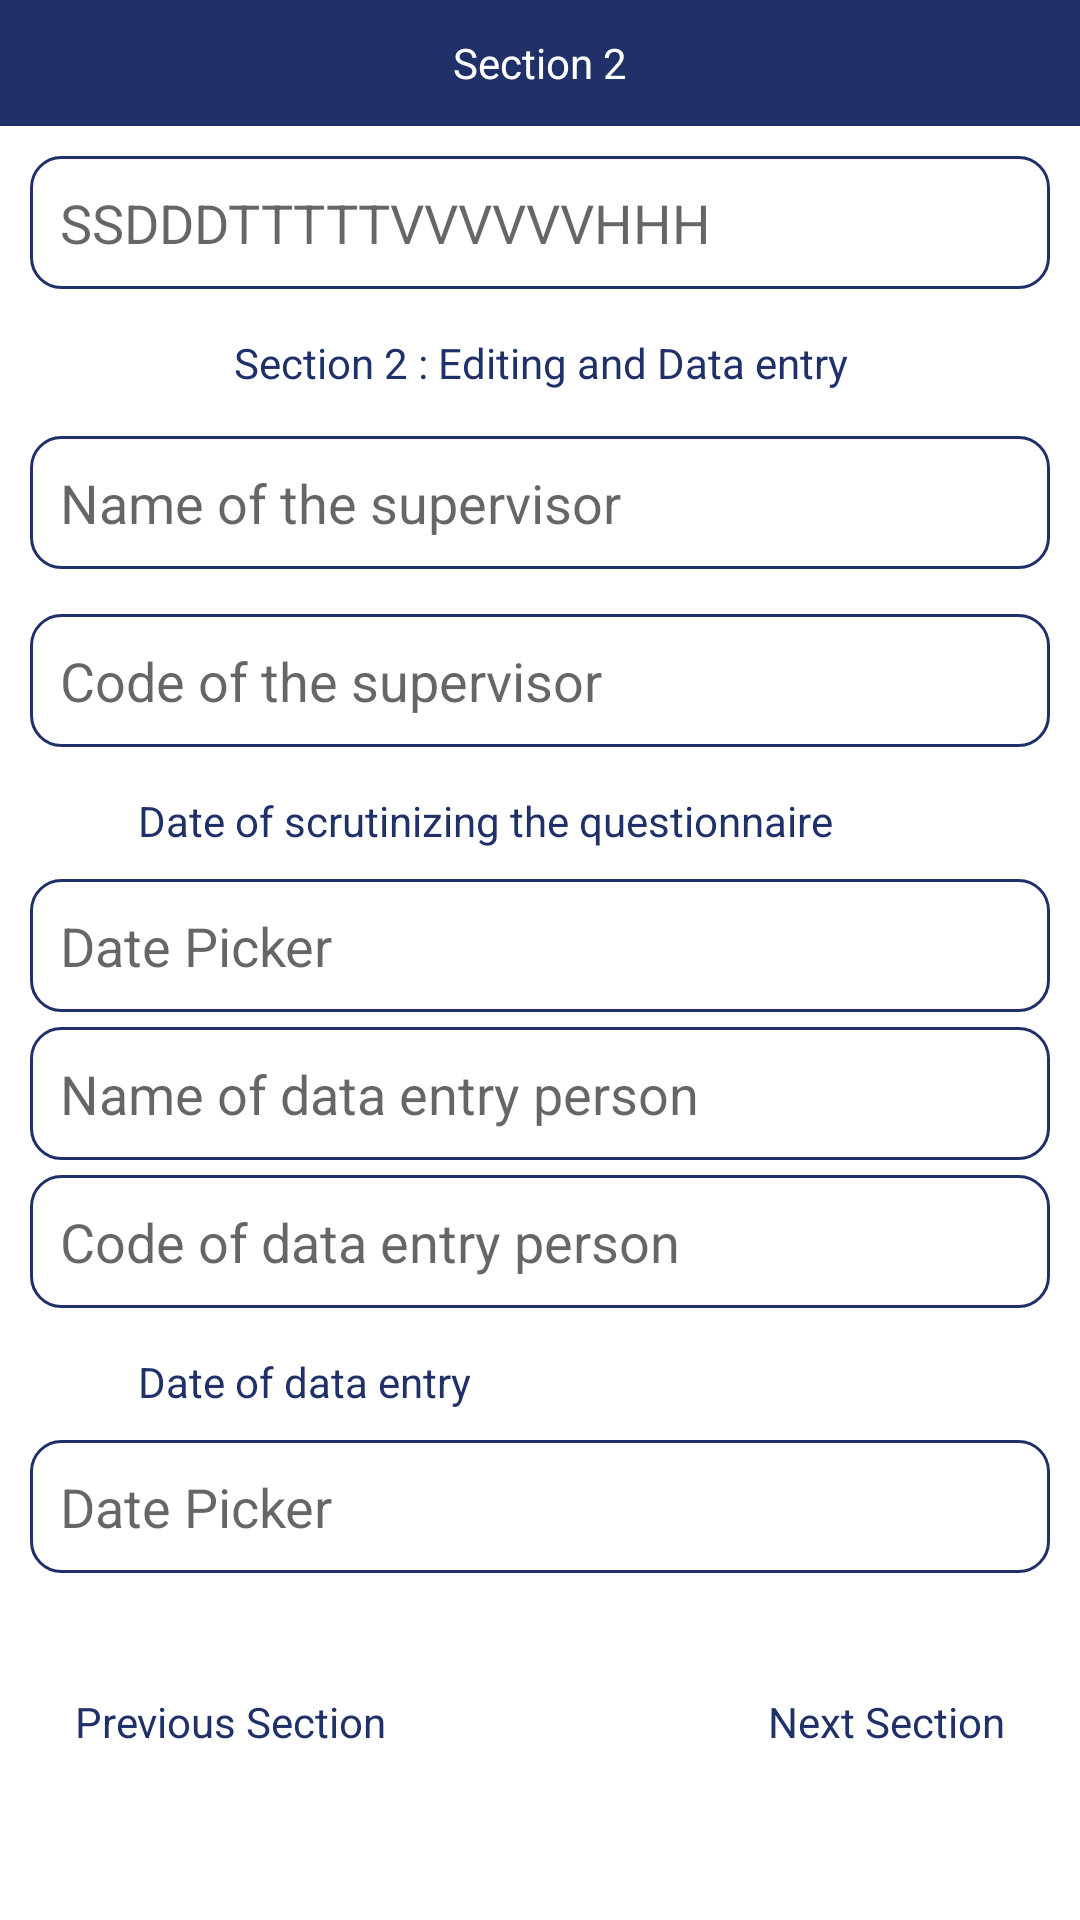

This screen was rendered from an Android layout file. Write that file and the resources it references.
<!-- AndroidManifest.xml: application theme Theme.MyApp -->
<!-- res/layout/activity_section2.xml -->
<?xml version="1.0" encoding="utf-8"?>
<layout xmlns:android="http://schemas.android.com/apk/res/android">

    <data>
        
        <variable
            name="handlers"
            type="com.ganesh.nimhans.activity.Section2Activity" />

    </data>

    <FrameLayout
        android:layout_width="match_parent"
        android:layout_height="match_parent">

        <ProgressBar
            android:id="@+id/progressBar"
            android:layout_width="wrap_content"
            android:layout_height="wrap_content"
            android:layout_gravity="center"
            android:theme="@style/ProgressTheme"
            android:visibility="gone" />

        <LinearLayout
            android:layout_width="match_parent"
            android:layout_height="match_parent"
            android:orientation="vertical">

            <RelativeLayout
                android:layout_width="match_parent"
                android:layout_height="42dp"
                android:background="@color/app_bg_champ">

                <TextView
                    android:layout_width="match_parent"
                    android:layout_height="match_parent"
                    android:gravity="center"
                    android:text="Section 2"
                    android:textColor="@color/white" />
            </RelativeLayout>

            <ScrollView
                android:layout_width="match_parent"
                android:layout_height="match_parent">

                <LinearLayout
                    android:layout_width="match_parent"
                    android:layout_height="match_parent"
                    android:orientation="vertical"
                    android:padding="10dp">

                    <EditText
                        android:layout_width="match_parent"
                        android:layout_height="wrap_content"
                        android:background="@drawable/edit_text_border"
                        android:hint="SSDDDTTTTTVVVVVVHHH"
                        android:padding="10dp"
                        android:textAllCaps="false"
                        android:textColor="@color/app_bg_champ" />

                    <TextView
                        android:layout_width="match_parent"
                        android:layout_height="wrap_content"
                        android:layout_marginTop="15dp"
                        android:gravity="center"
                        android:text="Section 2 : Editing and Data entry"
                        android:textAllCaps="false"
                        android:textColor="@color/app_bg_champ" />

                    <LinearLayout
                        android:layout_width="match_parent"
                        android:layout_height="wrap_content"
                        android:layout_marginTop="15dp"
                        android:layout_marginBottom="5dp"
                        android:orientation="horizontal">

                        <EditText
                            android:id="@+id/nameOfSupervisor"
                            android:layout_width="match_parent"
                            android:layout_height="wrap_content"
                            android:background="@drawable/edit_text_border"
                            android:hint="Name of the supervisor"
                            android:padding="10dp"
                            android:textAllCaps="false"
                            android:textColor="@color/app_bg_champ" />
                    </LinearLayout>

                    <LinearLayout
                        android:layout_width="match_parent"
                        android:layout_height="wrap_content"
                        android:layout_marginTop="10dp"
                        android:layout_marginBottom="5dp"
                        android:orientation="horizontal">

                        <EditText
                            android:id="@+id/codeOfSupervisor"
                            android:layout_width="match_parent"
                            android:layout_height="wrap_content"
                            android:background="@drawable/edit_text_border"
                            android:hint="Code of the supervisor"
                            android:inputType="number"
                            android:padding="10dp"
                            android:textAllCaps="false"
                            android:textColor="@color/app_bg_champ" />
                    </LinearLayout>

                    <TextView
                        android:layout_width="match_parent"
                        android:layout_height="wrap_content"
                        android:layout_marginLeft="26dp"
                        android:padding="10dp"
                        android:text="Date of scrutinizing the questionnaire"
                        android:textAllCaps="false"
                        android:textColor="@color/app_bg_champ" />

                    <LinearLayout
                        android:layout_width="match_parent"
                        android:layout_height="wrap_content"
                        android:layout_marginBottom="5dp"
                        android:orientation="horizontal">

                        <EditText
                            android:id="@+id/date"
                            android:layout_width="match_parent"
                            android:layout_height="wrap_content"
                            android:background="@drawable/edit_text_border"
                            android:focusable="false"
                            android:hint="Date Picker"
                            android:inputType="date"
                            android:onClick="showDatePickerDialog1"
                            android:padding="10dp"
                            android:textAllCaps="false"
                            android:textColor="@color/app_bg_champ" />
                    </LinearLayout>

                    <LinearLayout
                        android:layout_width="match_parent"
                        android:layout_height="wrap_content"
                        android:layout_marginBottom="5dp"
                        android:orientation="horizontal">

                        <EditText
                            android:id="@+id/user"
                            android:layout_width="match_parent"
                            android:layout_height="wrap_content"
                            android:background="@drawable/edit_text_border"
                            android:clickable="false"
                            android:editable="false"
                            android:hint="Name of data entry person"
                            android:padding="10dp"
                            android:textAllCaps="false"
                            android:textColor="@color/app_bg_champ" />
                    </LinearLayout>

                    <LinearLayout
                        android:layout_width="match_parent"
                        android:layout_height="wrap_content"
                        android:layout_marginBottom="5dp"
                        android:orientation="horizontal">

                        <EditText
                            android:id="@+id/codeOfUser"
                            android:layout_width="match_parent"
                            android:layout_height="wrap_content"
                            android:background="@drawable/edit_text_border"
                            android:clickable="false"
                            android:editable="false"
                            android:hint="Code of data entry person"
                            android:padding="10dp"
                            android:textAllCaps="false"
                            android:textColor="@color/app_bg_champ" />
                    </LinearLayout>

                    <TextView
                        android:layout_width="match_parent"
                        android:layout_height="wrap_content"
                        android:layout_marginLeft="26dp"
                        android:padding="10dp"
                        android:text="Date of data entry"
                        android:textAllCaps="false"
                        android:textColor="@color/app_bg_champ" />

                    <LinearLayout
                        android:layout_width="match_parent"
                        android:layout_height="wrap_content"
                        android:layout_marginBottom="5dp"
                        android:orientation="horizontal">

                        <EditText
                            android:id="@+id/date4"
                            android:layout_width="match_parent"
                            android:layout_height="wrap_content"
                            android:background="@drawable/edit_text_border"
                            android:focusable="false"
                            android:hint="Date Picker"
                            android:inputType="date"
                            android:onClick="showDatePickerDialog2"
                            android:padding="10dp"
                            android:textAllCaps="false"
                            android:textColor="@color/app_bg_champ" />
                    </LinearLayout>


                    <LinearLayout
                        android:layout_width="match_parent"
                        android:layout_height="wrap_content"
                        android:layout_marginBottom="5dp"
                        android:orientation="horizontal">

                        <TextView
                            android:layout_width="wrap_content"
                            android:layout_height="match_parent"
                            android:layout_marginTop="20dp"
                            android:onClick="@{handlers::onClickPreviousSection}"
                            android:padding="15dp"
                            android:text="Previous Section"
                            android:textAllCaps="false"
                            android:textColor="@color/app_bg_champ" />

                        <TextView
                            android:layout_width="match_parent"
                            android:layout_height="match_parent"
                            android:layout_marginTop="20dp"
                            android:gravity="right"
                            android:onClick="@{handlers::onClickNextSection}"
                            android:padding="15dp"
                            android:text="Next Section"
                            android:textAllCaps="false"
                            android:textColor="@color/app_bg_champ" />
                    </LinearLayout>
                </LinearLayout>
            </ScrollView>
        </LinearLayout>
    </FrameLayout>
</layout>
<!-- resources referenced by this layout -->
<resources>
  <color name="app_bg_champ">#203169</color>
  <color name="white">#FFFFFFFF</color>
  <!-- drawable edit_text_border (drawable) -->
  <?xml version="1.0" encoding="utf-8"?>
  <shape
      xmlns:android="http://schemas.android.com/apk/res/android"
      android:shape="rectangle">
      <solid
          android:color="@android:color/transparent"/>
  
      <corners android:radius="10dp"/>
  
      <stroke
          android:color="@color/app_bg_champ"
          android:width="1dp"/>
  </shape>
  <style name="ProgressTheme">
          <item name="colorAccent">@color/colorPrimaryDark</item> 
      </style>
  <style name="Theme.MyApp" parent="Theme.MaterialComponents.Light.NoActionBar">
      <item name="windowNoTitle">true</item>
      <item name="windowActionBar">false</item>
      <item name="android:windowFullscreen">true</item>
  </style>
  <color name="colorPrimaryDark">#3B3D3B</color>
</resources>
